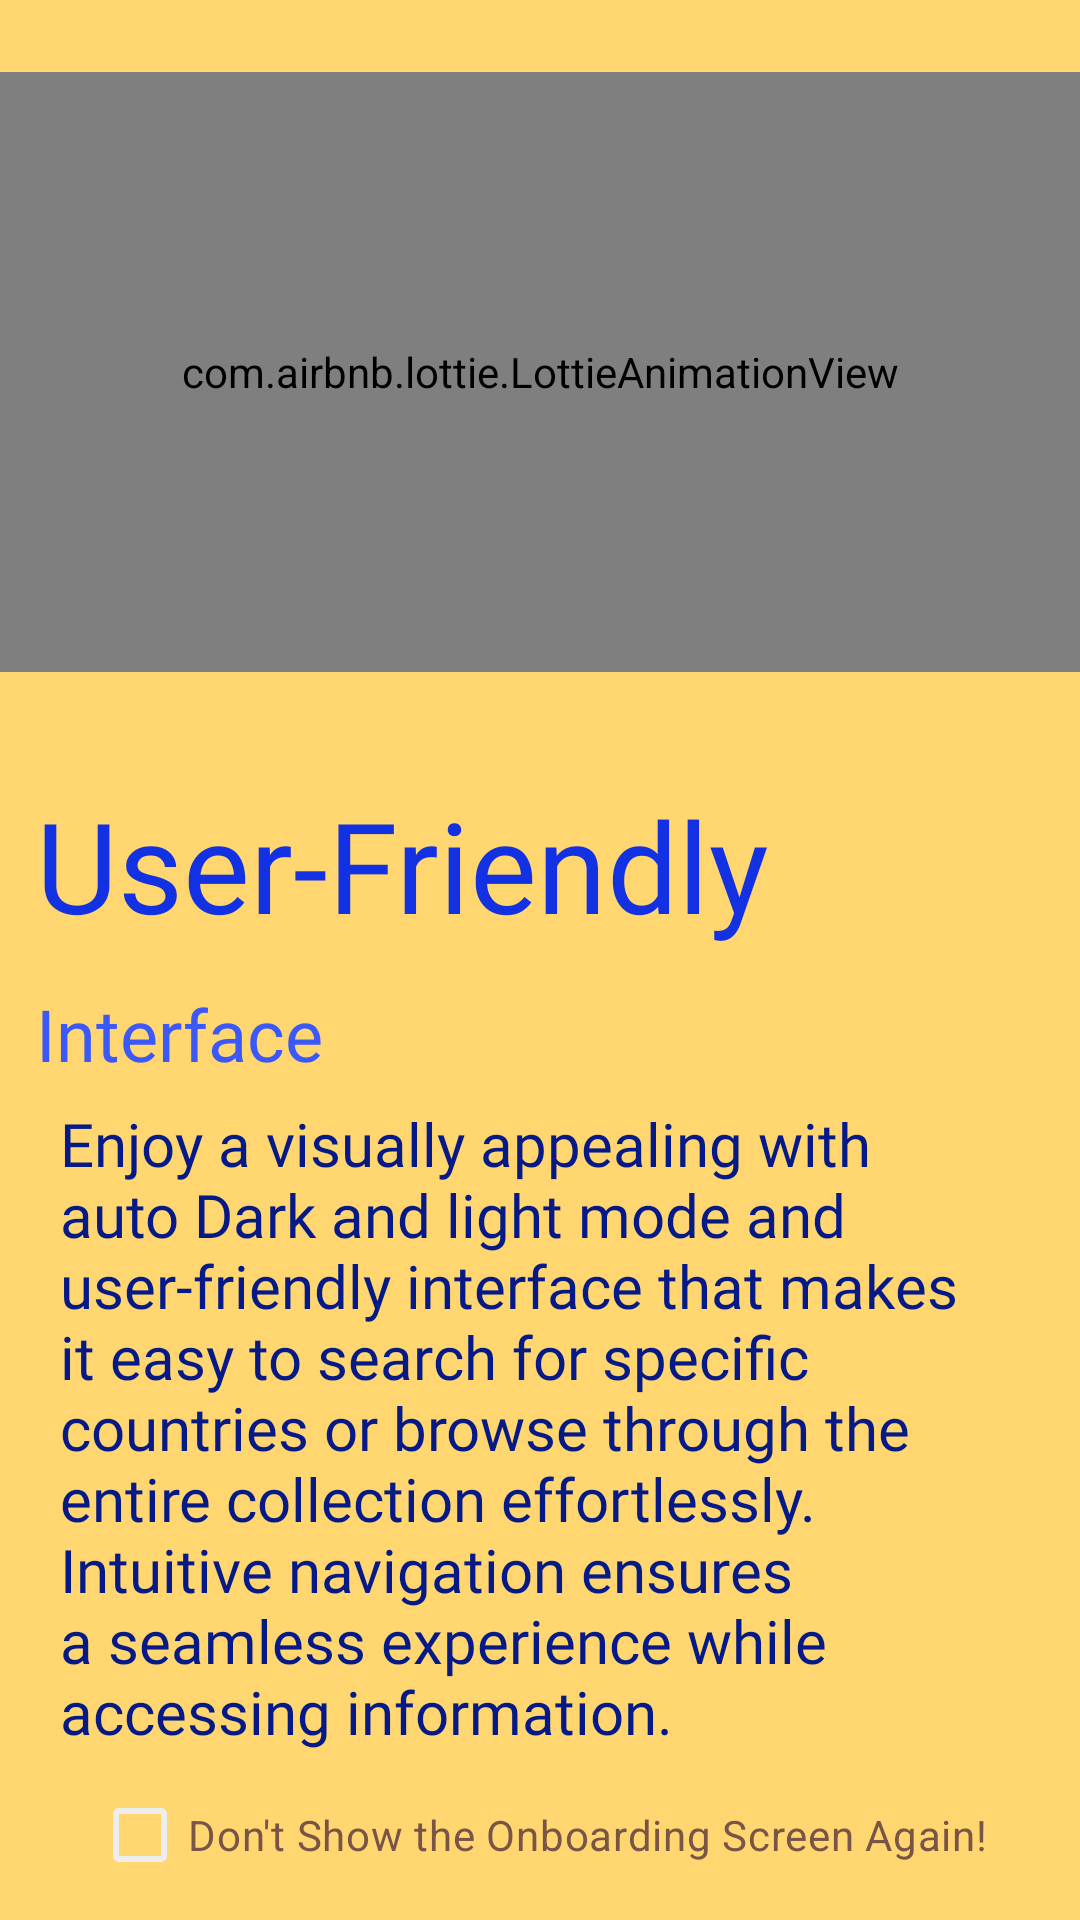

This screen was rendered from an Android layout file. Write that file and the resources it references.
<!-- AndroidManifest.xml: application theme Theme.EuropeCountryList -->
<!-- res/layout/fragment_onboarding4.xml -->
<?xml version="1.0" encoding="utf-8"?>
<androidx.constraintlayout.widget.ConstraintLayout xmlns:android="http://schemas.android.com/apk/res/android"
    xmlns:app="http://schemas.android.com/apk/res-auto"
    xmlns:tools="http://schemas.android.com/tools"
    android:layout_width="match_parent"
    android:layout_height="match_parent"
    android:background="#FFD670"
    tools:context=".view.FragmentOnboarding4">


    <com.airbnb.lottie.LottieAnimationView
        android:id="@+id/lottieAnimationView2"
        android:layout_width="match_parent"
        android:layout_height="200dp"
        android:layout_marginTop="24dp"
        app:layout_constraintEnd_toEndOf="parent"
        app:layout_constraintStart_toStartOf="parent"
        app:layout_constraintTop_toTopOf="parent"
        app:lottie_autoPlay="true"
        app:lottie_loop="true"
        app:lottie_rawRes="@raw/lottie_fragment4" />

    <TextView
        android:id="@+id/textView"
        android:layout_width="wrap_content"
        android:layout_height="wrap_content"
        android:layout_marginStart="12dp"
        android:layout_marginTop="36dp"
        android:fontFamily="@font/solway_bold"
        android:text="@string/onboarding4_first"
        android:textColor="#1131E3"
        android:textSize="42sp"
        app:layout_constraintStart_toStartOf="parent"
        app:layout_constraintTop_toBottomOf="@+id/lottieAnimationView2" />

    <TextView
        android:id="@+id/textView4"
        android:layout_width="wrap_content"
        android:layout_height="wrap_content"
        android:layout_margin="12dp"
        android:fontFamily="@font/solway"
        android:text="@string/onboarding4_second"
        android:textColor="#3B58F8"
        android:textSize="24sp"
        app:layout_constraintStart_toStartOf="parent"
        app:layout_constraintTop_toBottomOf="@+id/textView" />


    <TextView
        android:id="@+id/textView3"
        android:layout_width="320dp"
        android:layout_height="wrap_content"
        android:layout_marginHorizontal="20dp"
        android:layout_marginBottom="36dp"
        android:fontFamily="@font/neuton"
        android:text="@string/onboarding4_long"
        android:textColor="#051987"
        android:textSize="20sp"
        app:layout_constraintBottom_toBottomOf="parent"
        app:layout_constraintEnd_toEndOf="parent"
        app:layout_constraintStart_toStartOf="parent"
        app:layout_constraintTop_toBottomOf="@+id/textView4"
        app:layout_constraintVertical_bias="0.26" />

    <Button

        android:id="@+id/btnStart"
        style="@style/Widget.Material3.Button.OutlinedButton"
        android:layout_width="wrap_content"
        android:layout_height="wrap_content"
        android:text="@string/btn_go_to_app"
        android:textColor="#1131E3"
        app:layout_constraintEnd_toEndOf="parent"
        app:layout_constraintStart_toStartOf="parent"
        app:layout_constraintTop_toBottomOf="@+id/checkBox" />

    <CheckBox
        android:id="@+id/checkBox"
        android:layout_width="wrap_content"
        android:layout_height="wrap_content"
        android:text="@string/checkbox_unboarding"
        android:textColor="#795548"
        app:buttonTint="#eee"
        app:layout_constraintBottom_toBottomOf="parent"
        app:layout_constraintEnd_toEndOf="parent"
        app:layout_constraintStart_toStartOf="parent"
        app:layout_constraintTop_toBottomOf="@+id/textView3"
        app:layout_constraintVertical_bias="0.45" />


</androidx.constraintlayout.widget.ConstraintLayout>
<!-- resources referenced by this layout -->
<resources>
  <string name="btn_go_to_app">Go to App</string>
  <string name="checkbox_unboarding">Don\'t Show the Onboarding Screen Again!</string>
  <string name="onboarding4_first">User-Friendly</string>
  <string name="onboarding4_long">Enjoy a visually appealing with auto Dark and light mode and user-friendly interface that makes it easy to search for specific countries or browse through the entire collection effortlessly. Intuitive navigation ensures a seamless experience while accessing information.</string>
  <string name="onboarding4_second">Interface</string>
  <style name="Theme.EuropeCountryList" parent="Base.Theme.EuropeCountryList" />
  <style name="Base.Theme.EuropeCountryList" parent="Theme.Material3.DayNight.NoActionBar">
          
          
      </style>
</resources>
